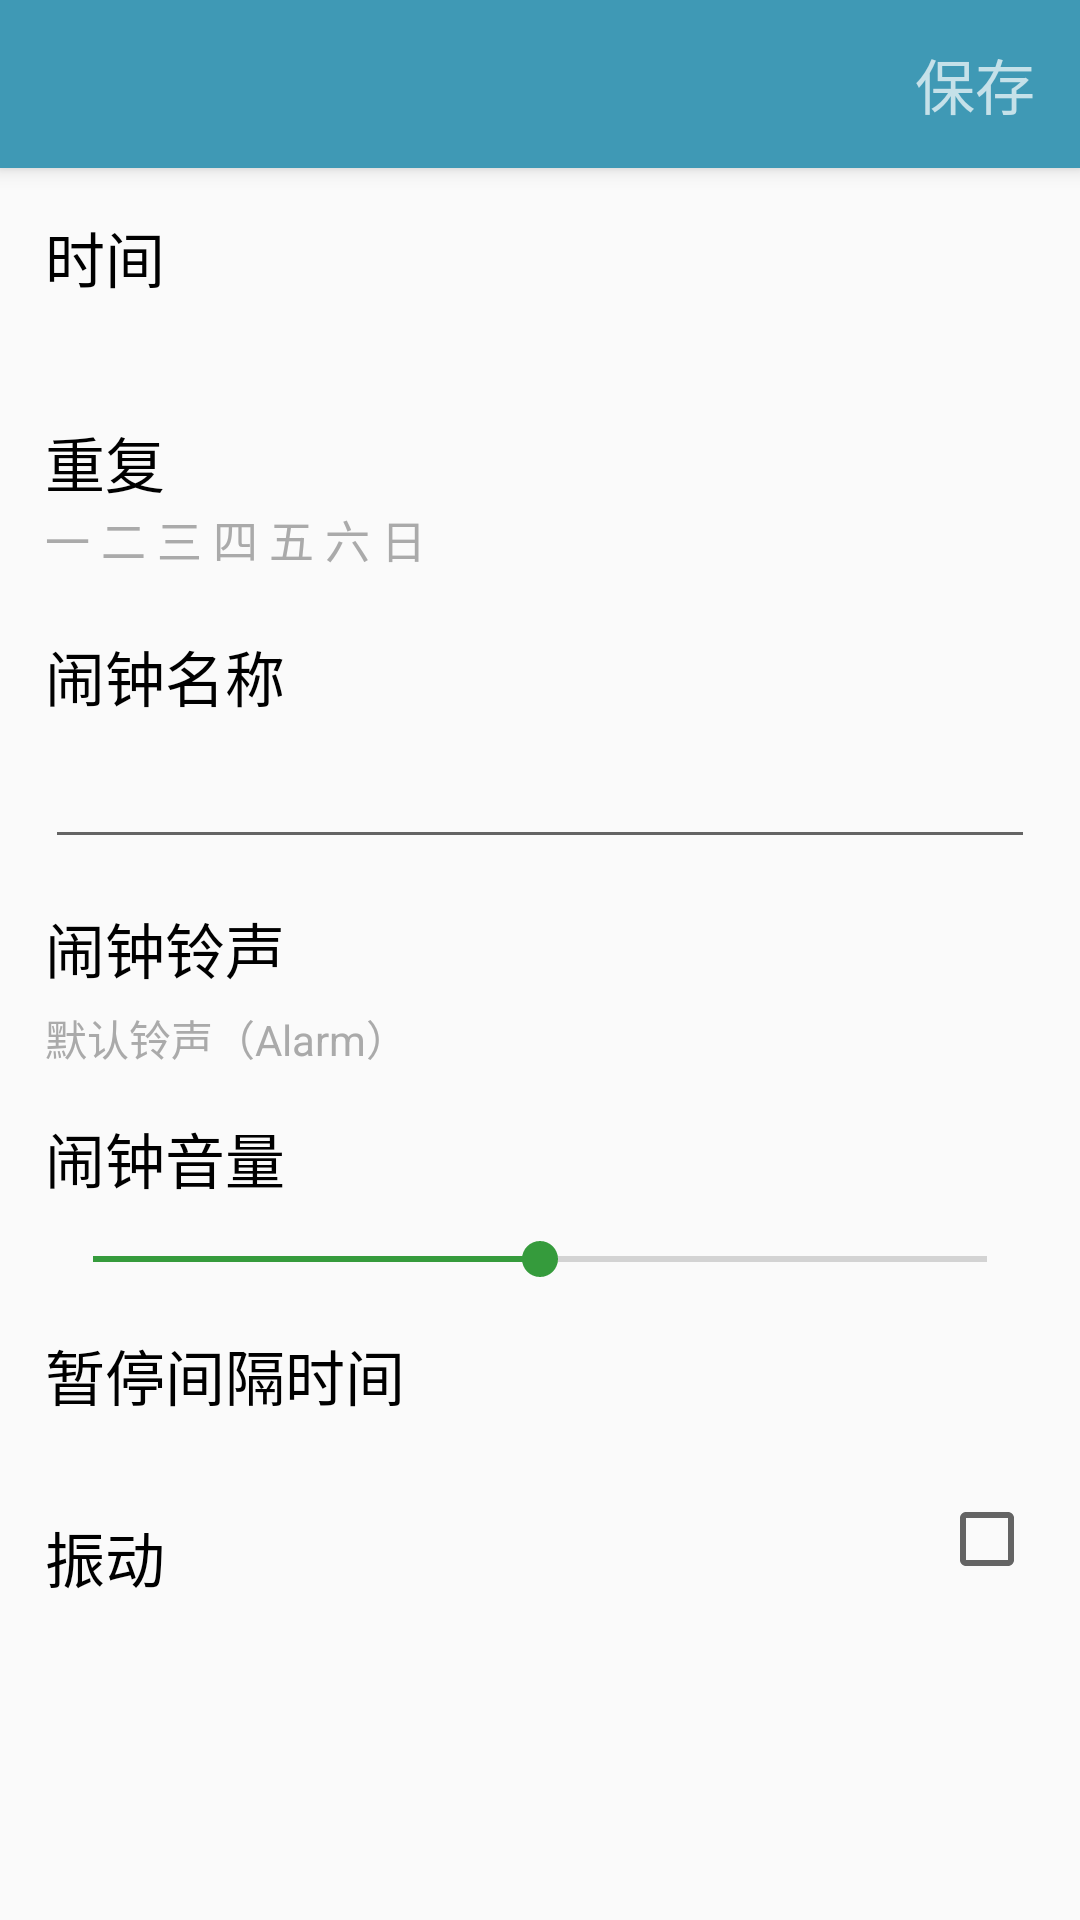

Layout XML and referenced resources for this Android screen:
<!-- AndroidManifest.xml: application theme AppTheme -->
<!-- res/layout/activity_alarmset.xml -->
<?xml version="1.0" encoding="utf-8"?>

<android.support.design.widget.CoordinatorLayout
    xmlns:android="http://schemas.android.com/apk/res/android"
    xmlns:app="http://schemas.android.com/apk/res-auto"
    xmlns:toolbar="http://schemas.android.com/tools"
    android:orientation="vertical"
    android:layout_width="match_parent"
    android:layout_height="match_parent"
    android:fitsSystemWindows="true">

    <android.support.design.widget.AppBarLayout
        android:layout_width="match_parent"
        android:layout_height="wrap_content"
        android:theme="@style/AppTheme.AppBarOverlay">

        <android.support.v7.widget.Toolbar
            android:id="@+id/alarm_set_toolbar"
            android:layout_width="match_parent"
            android:layout_height="?attr/actionBarSize"
            android:background="?attr/colorPrimary"
            toolbar:title="home_page_toolbar"
            app:popupTheme="@style/AppTheme.PopupOverlay">

            <TextView
                android:id = "@+id/save"
                android:layout_width="wrap_content"
                android:layout_height="match_parent"
                android:text="保存"
                android:layout_gravity="right"
                android:layout_marginRight="15sp"
                android:gravity="center_vertical"
                android:textSize="20sp"
                android:clickable="true"/>

        </android.support.v7.widget.Toolbar>

    </android.support.design.widget.AppBarLayout>

    <LinearLayout
        android:layout_width="match_parent"
        android:layout_height="match_parent"
        android:orientation="vertical"
        android:layout_marginTop="?attr/actionBarSize">
        

        <LinearLayout
            android:id="@+id/layout_time"
            android:layout_width="match_parent"
            android:layout_height="wrap_content"
            android:orientation="vertical"
            android:clickable="true">

            <TextView
                android:id="@+id/title_time"
                style="@style/AlarmSet_title"
                android:text="时间" />

            <TextView
                android:id="@+id/time"
                style="@style/AlarmSet_content"/>

            

        </LinearLayout>

        <LinearLayout
            android:id="@+id/layout_repeat"
            android:layout_width="match_parent"
            android:layout_height="wrap_content"
            android:orientation="vertical"
            android:clickable="true">

            <TextView
                android:id="@+id/title_repeat"
                style="@style/AlarmSet_title"
                android:text="重复" />

            <include layout="@layout/custom_week"/>

        </LinearLayout>

        <LinearLayout
            android:id="@+id/layout_name"
            android:layout_width="match_parent"
            android:layout_height="wrap_content"
            android:orientation="vertical">

            <TextView
                style="@style/AlarmSet_title"
                android:text = "闹钟名称" />

            <EditText
                android:id="@+id/alarm_name"
                android:layout_width="match_parent"
                style="@style/AlarmSet_content"
                android:layout_marginRight="@dimen/marginToRight"
                android:maxLines="2"/>

        </LinearLayout>

        <LinearLayout
            android:id="@+id/layout_music"
            android:layout_width="match_parent"
            android:layout_height="wrap_content"
            android:orientation="vertical"
            android:clickable="true">

            <TextView
                android:text="闹钟铃声"
                style="@style/AlarmSet_title"/>

            <TextView
                android:id="@+id/alarm_music"
                android:text="默认铃声（Alarm）"
                style="@style/AlarmSet_content"/>

        </LinearLayout>

        <LinearLayout
            android:id="@+id/layout_volume"
            android:layout_width="match_parent"
            android:layout_height="wrap_content"
            android:orientation="vertical"
            android:clickable="true">

            <TextView
                style="@style/AlarmSet_title"
                android:text="闹钟音量" />

            <SeekBar
                android:id="@+id/alarm_volume"
                android:layout_width="match_parent"
                android:layout_height="wrap_content"
                android:layout_marginLeft="@dimen/marginToLeft"
                android:layout_marginRight="@dimen/marginToRight"
                android:layout_marginTop="10dp"
                android:indeterminate="false"
                android:progress="50"
                android:max="100"/>
        </LinearLayout>

        <LinearLayout
            android:id="@+id/layout_interval"
            android:layout_width="match_parent"
            android:layout_height="wrap_content"
            android:orientation="vertical"
            android:clickable="true">

            <TextView
                style="@style/AlarmSet_title"
                android:text="暂停间隔时间" />

            <TextView
                android:id="@+id/interval"
                style="@style/AlarmSet_content"/>

        </LinearLayout>

        <RelativeLayout
            android:layout_width="match_parent"
            android:layout_height="wrap_content"
            android:layout_gravity="center">

            <TextView
                style="@style/AlarmSet_title"
                android:text="振动"
                android:layout_alignParentLeft="true"
                android:layout_centerInParent="true"/>

            <CheckBox
                android:id="@+id/isVibration"
                android:layout_width="wrap_content"
                android:layout_height="wrap_content"
                android:layout_alignParentRight="true"
                android:layout_marginRight="@dimen/marginToRight"/>
        </RelativeLayout>

    </LinearLayout>


</android.support.design.widget.CoordinatorLayout>
<!-- res/layout/custom_week.xml (included above) -->
<?xml version="1.0" encoding="utf-8"?>

<LinearLayout
    xmlns:android="http://schemas.android.com/apk/res/android"
    android:id = "@+id/alarm_repeat_week"
    android:orientation="horizontal"
    android:layout_width="match_parent"
    android:layout_height="wrap_content"
    android:layout_marginLeft="@dimen/marginToLeft"
    android:layout_marginBottom="5dp">

    <TextView
        android:id = "@+id/monday_status"
        android:layout_width="wrap_content"
        android:layout_height="wrap_content"
        android:text="一 "
        android:textSize="@dimen/contextTextSize"
        android:textColor="@android:color/darker_gray"/>

    <TextView
        android:id = "@+id/tuesday_status"
        android:layout_width="wrap_content"
        android:layout_height="wrap_content"
        android:text="二 "
        android:textSize="@dimen/contextTextSize"
        android:textColor="@android:color/darker_gray"/>

    <TextView
        android:id = "@+id/wednesday_status"
        android:layout_width="wrap_content"
        android:layout_height="wrap_content"
        android:text="三 "
        android:textSize="@dimen/contextTextSize"
        android:textColor="@android:color/darker_gray"/>

    <TextView
        android:id = "@+id/thursday_status"
        android:layout_width="wrap_content"
        android:layout_height="wrap_content"
        android:text="四 "
        android:textSize="@dimen/contextTextSize"
        android:textColor="@android:color/darker_gray"/>

    <TextView
        android:id = "@+id/friday_status"
        android:layout_width="wrap_content"
        android:layout_height="wrap_content"
        android:text="五 "
        android:textSize="@dimen/contextTextSize"
        android:textColor="@android:color/darker_gray"/>

    <TextView
        android:id = "@+id/saturday_status"
        android:layout_width="wrap_content"
        android:layout_height="wrap_content"
        android:text="六 "
        android:textSize="@dimen/contextTextSize"
        android:textColor="@android:color/darker_gray"/>

    <TextView
        android:id = "@+id/sunday_status"
        android:layout_width="wrap_content"
        android:layout_height="wrap_content"
        android:text="日"
        android:textSize="@dimen/contextTextSize"
        android:textColor="@android:color/darker_gray"/>
</LinearLayout>
<!-- resources referenced by this layout -->
<resources>
  <dimen name="contextTextSize">15sp</dimen>
  <dimen name="marginToLeft">15dp</dimen>
  <dimen name="marginToRight">15dp</dimen>
  <!-- drawable custom_blackline (drawable) -->
  <?xml version="1.0" encoding="utf-8"?>
  
  <shape xmlns:android="http://schemas.android.com/apk/res/android"
      android:shape="rectangle">
  
      <size android:height="1px" />
  
      <solid android:color="@android:color/black" />
  
  </shape>
  <style name="AlarmSet_content">
          <item name="android:layout_width">match_parent</item>
          <item name="android:layout_height">wrap_content</item>
          <item name="android:textColor">@android:color/darker_gray</item>
          <item name="android:layout_marginLeft">@dimen/marginToLeft</item>
          <item name="android:layout_marginTop">@dimen/content_marginToTop</item>
      </style>
  <style name="AlarmSet_title">
          <item name="android:layout_width">wrap_content</item>
          <item name="android:layout_height">wrap_content</item>
          <item name="android:textColor">@android:color/black</item>
          <item name="android:textSize">@dimen/titleTextSize</item>
          <item name="android:layout_marginLeft">@dimen/marginToLeft</item>
          <item name="android:layout_marginTop">@dimen/title_marginToTop</item>
      </style>
  <style name="AppTheme.AppBarOverlay" parent="ThemeOverlay.AppCompat.Dark.ActionBar" />
  <style name="AppTheme.PopupOverlay" parent="ThemeOverlay.AppCompat.Light" />
  <style name="AppTheme" parent="Theme.AppCompat.Light.DarkActionBar">
          
          <item name="colorPrimary">@color/colorPrimary</item>
          <item name="colorPrimaryDark">@color/colorPrimaryDark</item>
          <item name="colorAccent">@color/color_green</item>
      </style>
  <dimen name="content_marginToTop">5dp</dimen>
  <dimen name="titleTextSize">20sp</dimen>
  <dimen name="title_marginToTop">15dp</dimen>
  <color name="colorPrimary">#3f99b5</color>
  <color name="colorPrimaryDark">#3f99b5</color>
  <color name="color_green">#359b3c</color>
</resources>
